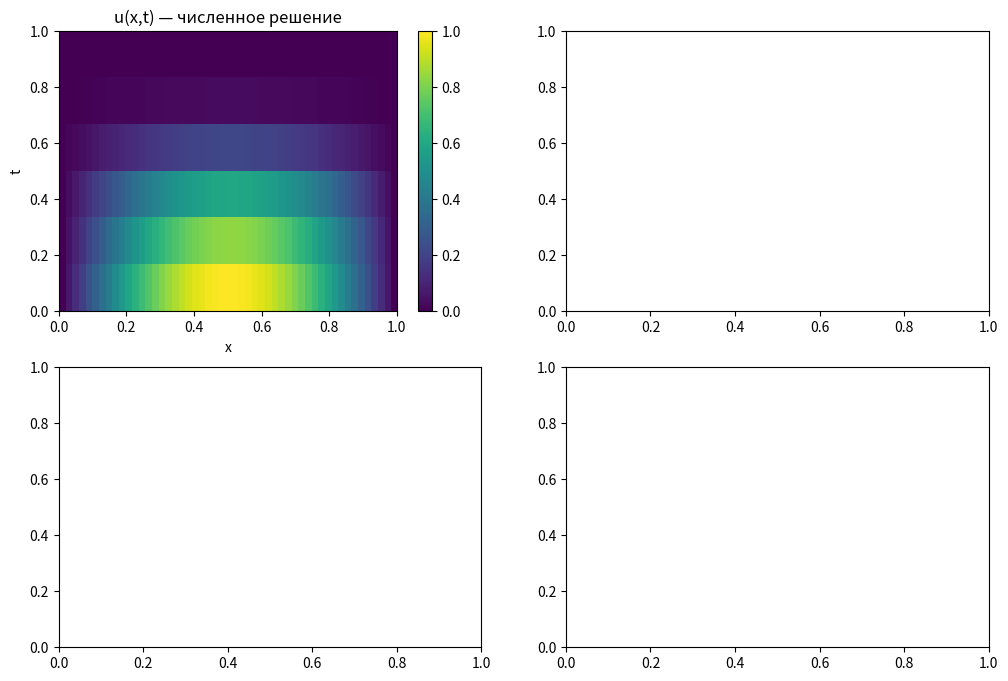

This figure's Python source: (Note: this script raises an exception after producing the figure.)
import numpy as np; import matplotlib.pyplot as plt

# ── Параметры ──────────────────────────────────────────────────────────────
L=1; T=1; N=50; mu1=0.; mu2=0.
h=L/N; x=np.linspace(0,L,N+1)

# Точное v(t) и начальное u₀(x)
v_exact_fn = lambda t: 1.0 + 0.5*np.sin(np.pi*t)   # любая >0 функция
u0 = np.sin(np.pi*x)                                 # начальные данные

# Датчик: фиксированная точка x̄ (условие (4): u(x̄,t)=ψ(t))
n_s = N//3                                           # индекс узла датчика
# ψ(t) будем брать из точного решения на ходу

# ── Хранилища (динамические списки, т.к. τⱼ адаптивный) ──────────────────
Y   = [u0.copy()]          # сеточное решение по слоям
V   = []                   # восстановленные vʲ
TAU = []                   # шаги τⱼ
T_  = [0.0]                # моменты времени

# ── Прогонка: решить -y_{i-1} + c*y_i - y_{i+1} = d_i ───────────────────
# возвращает y[0..N], y[0]=bc0, y[N]=bcN
def thomas(d, c, bc0, bcN):
    n=len(d); k=np.zeros(n); e=np.zeros(n); y=np.zeros(n)
    k[1]=0; e[1]=bc0
    for i in range(1,n-1):
        denom=c-k[i]; k[i+1]=1/denom; e[i+1]=(d[i]+e[i])/denom
    y[n-1]=bcN
    for i in range(n-2,-1,-1): y[i]=k[i+1]*y[i+1]+e[i+1]
    y[0]=bc0; y[n-1]=bcN; return y

# ── Начальный τ₀ из v_exact(0) по формуле (8): τ = h/(2v) ────────────────
v0_init = v_exact_fn(0.)
tau0 = h/(2*v0_init)
V.append(v0_init); TAU.append(tau0)

# ── Главный цикл по времени ───────────────────────────────────────────────
while T_[-1] < T - 1e-10:
    yj  = Y[-1]; tj = T_[-1]
    tau = TAU[-1]; vj = V[-1]

    # ── Этап 1: уравнение переноса (метод характеристик, доска: ȳᵢ=y^{j-1}_{i-1}) ──
    # τ_{j-1}/h = 1/(2v) → сдвиг на «полузла»; аппроксимация вверх по потоку
    # ȳᵢ = yᵢ - (τ/h)*vʲ*(yᵢ - yᵢ₋₁)  — upwind, учитывает дробный сдвиг
    ybar = np.zeros(N+1)
    ybar[0] = mu1
    for i in range(1,N+1):
        ybar[i] = yj[i] - (tau/h)*vj*(yj[i]-yj[i-1])
    ybar[N] = mu2

    # ── Этап 2: уравнение диффузии (неявная схема, прогонка) ─────────────
    # h²/(2τ)*(yⁿ⁺¹ᵢ - ȳᵢ) = y_{i+1} - 2y_i + y_{i-1}
    # → -y_{i-1} + c*y_i - y_{i+1} = ȳᵢ,   c = 2 + h²/(2τ) · ... 
    # (из доски: h²*(yᵢ-ȳᵢ)/(2τ) = y_{i+1}-2yᵢ+y_{i-1})
    r2 = h**2/(2*tau); cv = 2 + r2
    d  = np.zeros(N+1)
    for i in range(1,N): d[i] = r2*ybar[i]   # правая часть
    y_new = thomas(d, cv, mu1, mu2)

    # ── Восстановление vʲ⁺¹ из условия (7) на доске: ─────────────────────
    # vʲ = (h/τ_{j-1}) * (ȳ_{n+j+1} - y_{n+j}) / (y_{n+j+1} - ψ_{n+j})
    # Используем датчик: ψ = u(x_s, t_{j+1}) — точное значение в узле n_s
    t_new = tj + tau
    psi   = v_exact_fn(t_new) * 0 + np.sin(np.pi*x[n_s])*np.exp(-(np.pi**2)*t_new)
    # (в реальной задаче ψ — измерение; здесь берём из точного решения)

    num = ybar[n_s] - yj[n_s]           # ȳ_{n_s} - y_{n_s}^j
    den = y_new[n_s] - psi              # y_{n_s}^{j+1} - ψ^{j+1}
    if abs(den) > 1e-13:
        v_new = (h/tau) * (num/den)
    else:
        v_new = vj                       # если знаменатель мал — держим прежнее

    v_new = max(v_new, 1e-3)            # v должна быть >0 (физика)

    # ── Новый адаптивный шаг (8): τⱼ = h/(2vʲ) ──────────────────────────
    tau_new = h/(2*v_new)
    # Ограничиваем, чтобы не выйти за T
    if t_new + tau_new > T: tau_new = T - t_new

    Y.append(y_new); V.append(v_new)
    TAU.append(tau_new); T_.append(t_new)

    if t_new >= T: break

# ── Сравнение с точным v(t) ───────────────────────────────────────────────
T_ = np.array(T_); V = np.array(V)
v_e = np.array([v_exact_fn(t) for t in T_])

# ── Графики ──────────────────────────────────────────────────────────────
fig,axes=plt.subplots(2,2,figsize=(12,8))

# Решение u(x,t) как тепловая карта
Y_arr = np.array(Y)
im0=axes[0,0].imshow(Y_arr,aspect='auto',origin='lower',
    extent=[0,L,0,T_[-1]]); plt.colorbar(im0,ax=axes[0,0])
axes[0,0].set_title('u(x,t) — численное решение'); axes[0,0].set_xlabel('x'); axes[0,0].set_ylabel('t')

# Адаптивные шаги τⱼ
axes[0,1].plot(T_[:-1],TAU,'.-',markersize=3)
axes[0,1].set_title('Адаптивный шаг τⱼ = h/(2vʲ)'); axes[0,1].set_xlabel('t'); axes[0,1].grid()

# v(t): точная vs восстановленная
axes[1,0].plot(T_,v_e,label='v точн.',linewidth=2)
axes[1,0].plot(T_,V,'--',label='v восст.',linewidth=1.5)
axes[1,0].legend(); axes[1,0].set_title('v(t)'); axes[1,0].grid()

# Погрешность
err=np.abs(V-v_e); err[err<1e-16]=1e-16
axes[1,1].semilogy(T_,err,'r'); axes[1,1].set_title('|v-v_e| погрешность')
axes[1,1].grid(); axes[1,1].set_xlabel('t')

plt.tight_layout(); plt.show()
print(f"Шагов: {len(T_)-1}, max|v-v_e|={err.max():.2e}, T_final={T_[-1]:.4f}")
